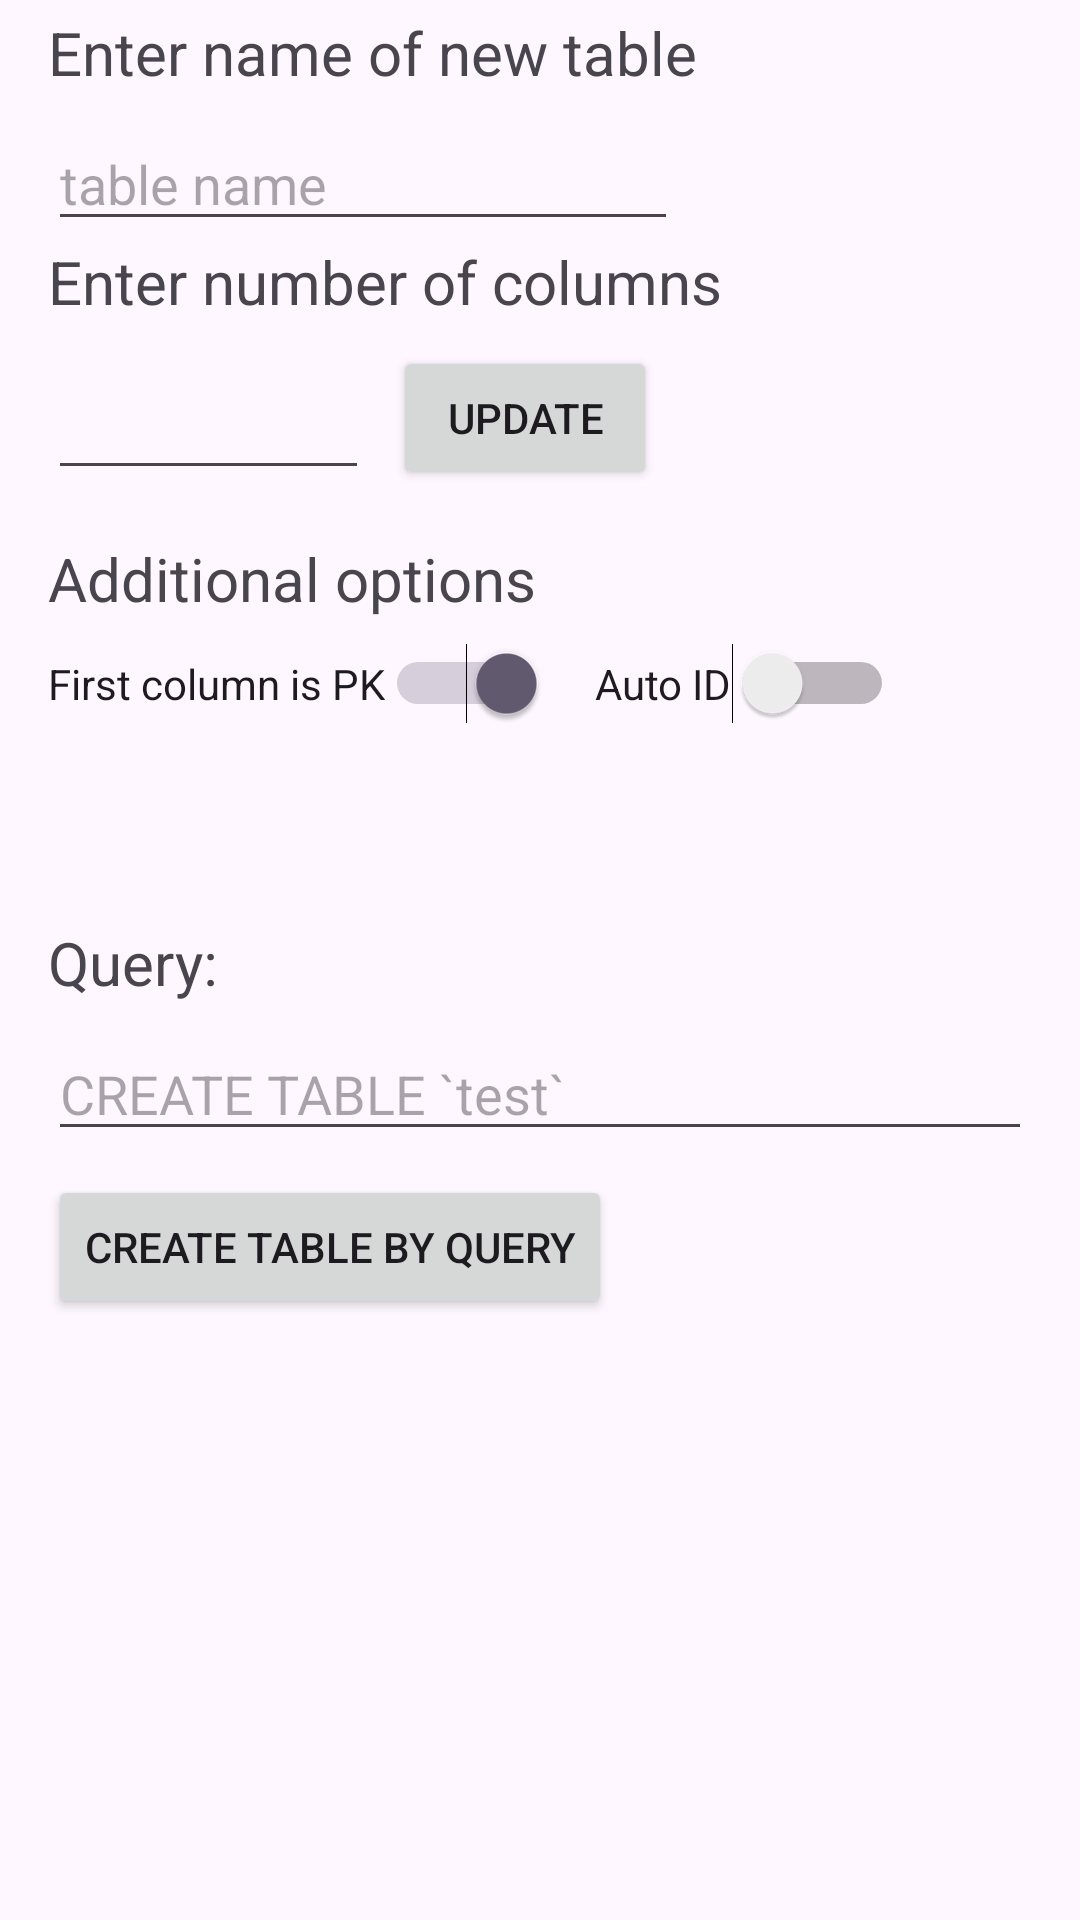

Layout XML and referenced resources for this Android screen:
<!-- AndroidManifest.xml: application theme Theme.MobileDBAdmin -->
<!-- res/layout/activity_table_create.xml -->
<?xml version="1.0" encoding="utf-8"?>
<androidx.constraintlayout.widget.ConstraintLayout xmlns:android="http://schemas.android.com/apk/res/android"
    xmlns:app="http://schemas.android.com/apk/res-auto"
    xmlns:tools="http://schemas.android.com/tools"
    android:layout_width="match_parent"
    android:layout_height="match_parent"
    tools:context=".table_create">

    <ScrollView
        android:layout_width="match_parent"
        android:layout_height="match_parent">

        <LinearLayout
            android:layout_width="match_parent"
            android:layout_height="wrap_content"
            android:orientation="vertical" >

            <androidx.constraintlayout.widget.ConstraintLayout
                android:layout_width="match_parent"
                android:layout_height="match_parent">

                <TextView
                    android:id="@+id/textView4"
                    android:layout_width="0dp"
                    android:layout_height="wrap_content"
                    android:layout_marginStart="16dp"
                    android:layout_marginTop="4dp"
                    android:layout_marginEnd="16dp"
                    android:text="Enter name of new table"
                    android:textSize="20sp"
                    app:layout_constraintEnd_toEndOf="parent"
                    app:layout_constraintHorizontal_bias="0.0"
                    app:layout_constraintStart_toStartOf="parent"
                    app:layout_constraintTop_toTopOf="parent" />

                <EditText
                    android:id="@+id/editTextName"
                    android:layout_width="wrap_content"
                    android:layout_height="wrap_content"
                    android:layout_marginTop="8dp"
                    android:ems="10"
                    android:hint="table name"
                    android:inputType="text"
                    app:layout_constraintStart_toStartOf="@+id/textView4"
                    app:layout_constraintTop_toBottomOf="@+id/textView4" />

                <TextView
                    android:id="@+id/textView3"
                    android:layout_width="0dp"
                    android:layout_height="wrap_content"
                    android:layout_marginStart="16dp"
                    android:layout_marginEnd="16dp"
                    android:text="Enter number of columns"
                    android:textSize="20sp"
                    app:layout_constraintEnd_toEndOf="parent"
                    app:layout_constraintHorizontal_bias="1.0"
                    app:layout_constraintStart_toStartOf="parent"
                    app:layout_constraintTop_toBottomOf="@+id/editTextName" />

                <EditText
                    android:id="@+id/editTextColumns"
                    android:layout_width="107dp"
                    android:layout_height="48dp"
                    android:layout_marginTop="8dp"
                    android:ems="10"
                    android:inputType="number"
                    app:layout_constraintStart_toStartOf="@+id/textView3"
                    app:layout_constraintTop_toBottomOf="@+id/textView3" />

                <Button
                    android:id="@+id/btnUpdateColumns"
                    android:layout_width="wrap_content"
                    android:layout_height="wrap_content"
                    android:layout_marginStart="8dp"
                    android:text="Update"
                    app:layout_constraintStart_toEndOf="@+id/editTextColumns"
                    app:layout_constraintTop_toTopOf="@+id/editTextColumns" />

                <TextView
                    android:id="@+id/textView2"
                    android:layout_width="0dp"
                    android:layout_height="wrap_content"
                    android:layout_marginTop="16dp"
                    android:textSize="20sp"
                    android:text="Additional options"
                    app:layout_constraintStart_toStartOf="@+id/editTextColumns"
                    app:layout_constraintTop_toBottomOf="@+id/editTextColumns" />

                <Switch
                    android:id="@+id/switch_first_PK"
                    android:layout_width="wrap_content"
                    android:layout_height="wrap_content"
                    android:layout_marginTop="8dp"
                    android:checked="true"
                    android:text="First column is PK"
                    app:layout_constraintStart_toStartOf="@+id/textView2"
                    app:layout_constraintTop_toBottomOf="@+id/textView2" />

                <Switch
                    android:id="@+id/switch_auto_id"
                    android:layout_width="wrap_content"
                    android:layout_height="wrap_content"
                    android:layout_marginStart="16dp"
                    android:text="Auto ID"
                    app:layout_constraintStart_toEndOf="@+id/switch_first_PK"
                    app:layout_constraintTop_toTopOf="@+id/switch_first_PK" />

                <androidx.recyclerview.widget.RecyclerView
                    android:id="@+id/recyclerViewColumns"
                    android:layout_width="0dp"
                    android:layout_height="38dp"
                    android:layout_marginStart="8dp"
                    android:layout_marginTop="4dp"
                    android:layout_marginEnd="8dp"
                    app:layout_constraintEnd_toEndOf="parent"
                    app:layout_constraintStart_toStartOf="parent"
                    app:layout_constraintTop_toBottomOf="@+id/switch_first_PK" />

                <TextView
                    android:id="@+id/textView5"
                    android:layout_width="0dp"
                    android:layout_height="wrap_content"
                    android:layout_marginTop="24dp"
                    android:text="Query:"
                    android:textSize="20sp"
                    app:layout_constraintStart_toStartOf="@+id/switch_first_PK"
                    app:layout_constraintTop_toBottomOf="@+id/recyclerViewColumns" />

                <EditText
                    android:id="@+id/editTextQuery"
                    android:layout_width="0dp"
                    android:layout_height="wrap_content"
                    android:layout_marginTop="8dp"
                    android:layout_marginEnd="16dp"
                    android:ems="10"
                    android:hint="CREATE TABLE `test`"
                    android:inputType="text"
                    app:layout_constraintEnd_toEndOf="parent"
                    app:layout_constraintStart_toStartOf="@+id/textView5"
                    app:layout_constraintTop_toBottomOf="@+id/textView5" />

                <Button
                    android:id="@+id/btn_create_table"
                    android:layout_width="wrap_content"
                    android:layout_height="wrap_content"
                    android:layout_marginTop="8dp"
                    android:text="Create table by query"
                    app:layout_constraintStart_toStartOf="@+id/editTextQuery"
                    app:layout_constraintTop_toBottomOf="@+id/editTextQuery" />

            </androidx.constraintlayout.widget.ConstraintLayout>

        </LinearLayout>
    </ScrollView>

</androidx.constraintlayout.widget.ConstraintLayout>
<!-- resources referenced by this layout -->
<resources>
  <style name="Theme.MobileDBAdmin" parent="Base.Theme.MobileDBAdmin" />
  <style name="Base.Theme.MobileDBAdmin" parent="Theme.Material3.DayNight.NoActionBar">
          
          
      </style>
</resources>
